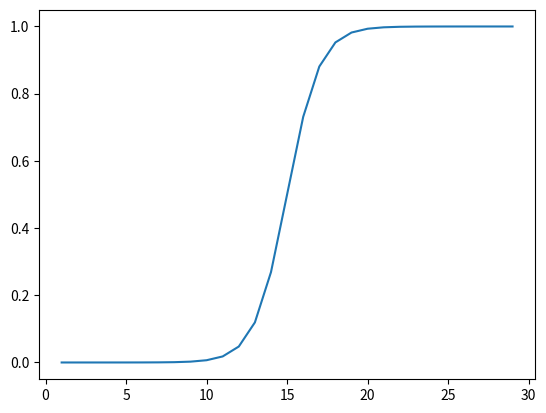

Reproduce this figure in Python. (Note: this script raises an exception after producing the figure.)
import numpy as np
import matplotlib.pyplot as plt

def spatial_ramping_S(i, i_middle, k):
    return 1 - 1/(1+np.exp(2*k*(i-i_middle)))


N = 30
i_b = 15
kappa = 0.5

lijst_ramping = [spatial_ramping_S(i, i_b, kappa) for i in range(1,N)]

plt.plot(range(1,N), lijst_ramping)
plt.show()

print(a)

def gaussian_wave_packet(k, sigma):
    return np.exp(-(k/(2*sigma))**2)

sigma = 0.0025
# sigma = 0.1

X = np.linspace(-np.pi,np.pi,1000)
Y = [gaussian_wave_packet(x, sigma) for x in X]

plt.plot(X, Y)
plt.show()

def S(x):
    return 1/(1+np.exp(x))

def t(j, j_b, kappa):
    return 1 - 1/(1+np.exp(2*kappa*(j-j_b)))
    return 1 - S(2*kappa*(j-j_b))

j_b = 25
kappa = 0.5

X = range(50)
Y = [t(j, j_b, kappa) for j in X]

plt.plot(X, [np.log10(y) for y in (Y)])
plt.title(fr'For $j_b$ = {j_b} and $\kappa$ = {kappa}')
plt.show()